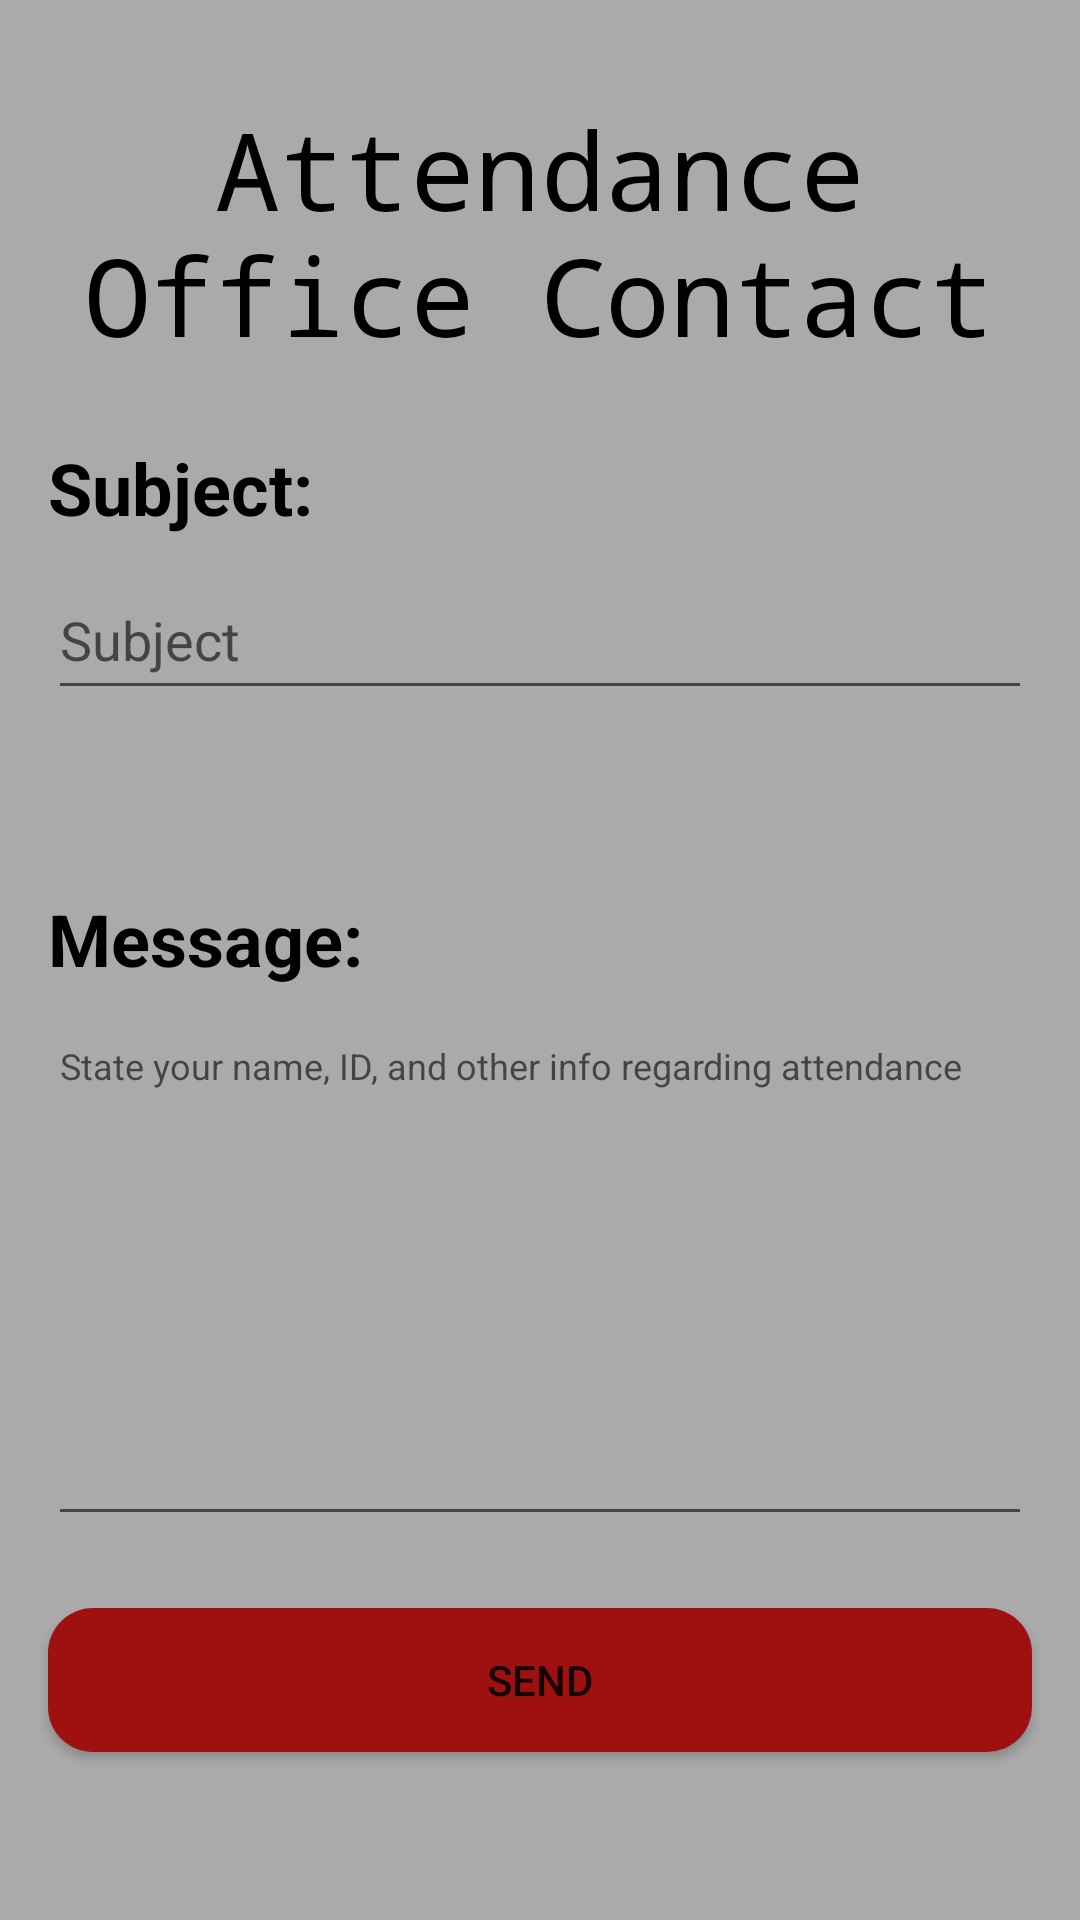

Reconstruct the res/layout file that produces this screen, plus the resources it refers to.
<!-- AndroidManifest.xml: application theme Theme.CHS_Coordinator2 -->
<!-- res/layout/fragment_absences.xml -->
<?xml version="1.0" encoding="utf-8"?>
<androidx.constraintlayout.widget.ConstraintLayout xmlns:android="http://schemas.android.com/apk/res/android"
    xmlns:app="http://schemas.android.com/apk/res-auto"
    xmlns:tools="http://schemas.android.com/tools"
    android:layout_width="match_parent"
    android:layout_height="match_parent"
    android:background="@android:color/darker_gray"
    tools:context=".Absences">

    


    <EditText
        android:id="@+id/edtTxtMessage"
        android:layout_width="0dp"
        android:layout_height="175dp"
        android:layout_marginTop="8dp"
        android:ems="10"
        android:layout_marginEnd="16dp"
        android:gravity="start|top"
        android:hint="State your name, ID, and other info regarding attendance"
        android:inputType="textMultiLine"
        android:textSize="12sp"
        app:layout_constraintEnd_toEndOf="parent"
        app:layout_constraintStart_toStartOf="@+id/txtMessage"
        app:layout_constraintTop_toBottomOf="@+id/txtMessage" />

    <TextView
        android:id="@+id/txtMessage"
        android:layout_width="wrap_content"
        android:layout_height="wrap_content"
        android:layout_marginTop="60dp"

        android:text="Message:"
        android:textColor="#000000"
        android:textSize="24sp"
        android:textStyle="bold"
        app:layout_constraintStart_toStartOf="@+id/edtTxtSubject"
        app:layout_constraintTop_toBottomOf="@+id/edtTxtSubject" />

    <EditText
        android:id="@+id/edtTxtSubject"
        android:layout_width="0dp"
        android:layout_height="50dp"
        android:layout_marginStart="16dp"
        android:layout_marginTop="8dp"
        android:layout_marginEnd="16dp"
        android:ems="10"
        android:hint="Subject"
        android:inputType="textEmailAddress"
        app:layout_constraintEnd_toEndOf="parent"
        app:layout_constraintHorizontal_bias="0.0"
        app:layout_constraintStart_toStartOf="parent"
        app:layout_constraintTop_toBottomOf="@+id/txtSubject" />

    <TextView
        android:id="@+id/txtSubject"
        android:layout_width="wrap_content"
        android:layout_height="wrap_content"
        android:layout_marginStart="16dp"
        android:layout_marginTop="24dp"
        android:text="Subject:"
        android:textColor="#000000"
        android:textSize="24sp"
        android:textStyle="bold"
        app:layout_constraintStart_toStartOf="parent"
        app:layout_constraintTop_toBottomOf="@+id/textView2" />

    <androidx.appcompat.widget.AppCompatButton
        android:id="@+id/btnSendEmail"
        android:layout_width="0dp"
        android:layout_height="wrap_content"
        android:layout_marginTop="24dp"
        android:background="@drawable/rounded_radius_button"
        android:text="Send"
        app:layout_constraintEnd_toEndOf="@+id/edtTxtMessage"
        app:layout_constraintStart_toStartOf="@+id/edtTxtMessage"
        app:layout_constraintTop_toBottomOf="@+id/edtTxtMessage" />

    <TextView
        android:id="@+id/textView2"
        android:layout_width="wrap_content"
        android:layout_height="wrap_content"
        android:layout_marginTop="32dp"
        android:fontFamily="monospace"
        android:gravity="center"
        android:text="Attendance Office Contact"
        android:textColor="@color/black"
        android:textSize="36sp"
        app:layout_constraintEnd_toEndOf="parent"
        app:layout_constraintStart_toStartOf="parent"
        app:layout_constraintTop_toTopOf="parent" />

</androidx.constraintlayout.widget.ConstraintLayout>
<!-- resources referenced by this layout -->
<resources>
  <color name="black">#FF000000</color>
  <!-- drawable rounded_radius_button (drawable) -->
  <?xml version="1.0" encoding="utf-8"?>
  <shape xmlns:android="http://schemas.android.com/apk/res/android" android:shape = "rectangle">
      <solid android:color = "@color/red"/>
      <corners android:radius="15dp"/>
  
  </shape>
  <style name="Theme.CHS_Coordinator2" parent="Theme.MaterialComponents.DayNight.NoActionBar">
          
          <item name="colorPrimary">@color/blue</item>
          <item name="colorPrimaryVariant">@color/purple_700</item>
          <item name="colorOnPrimary">@color/white</item>
          
          <item name="colorSecondary">@color/teal_200</item>
          <item name="colorSecondaryVariant">@color/teal_700</item>
          <item name="colorOnSecondary">@color/black</item>
          
          <item name="android:statusBarColor">?attr/colorPrimaryVariant</item>
          
      </style>
  <color name="red">#9F1010</color>
  <color name="blue">#0027FF</color>
  <color name="purple_700">#FF3700B3</color>
  <color name="white">#FFFFFFFF</color>
  <color name="teal_200">#FF03DAC5</color>
  <color name="teal_700">#FF018786</color>
</resources>
